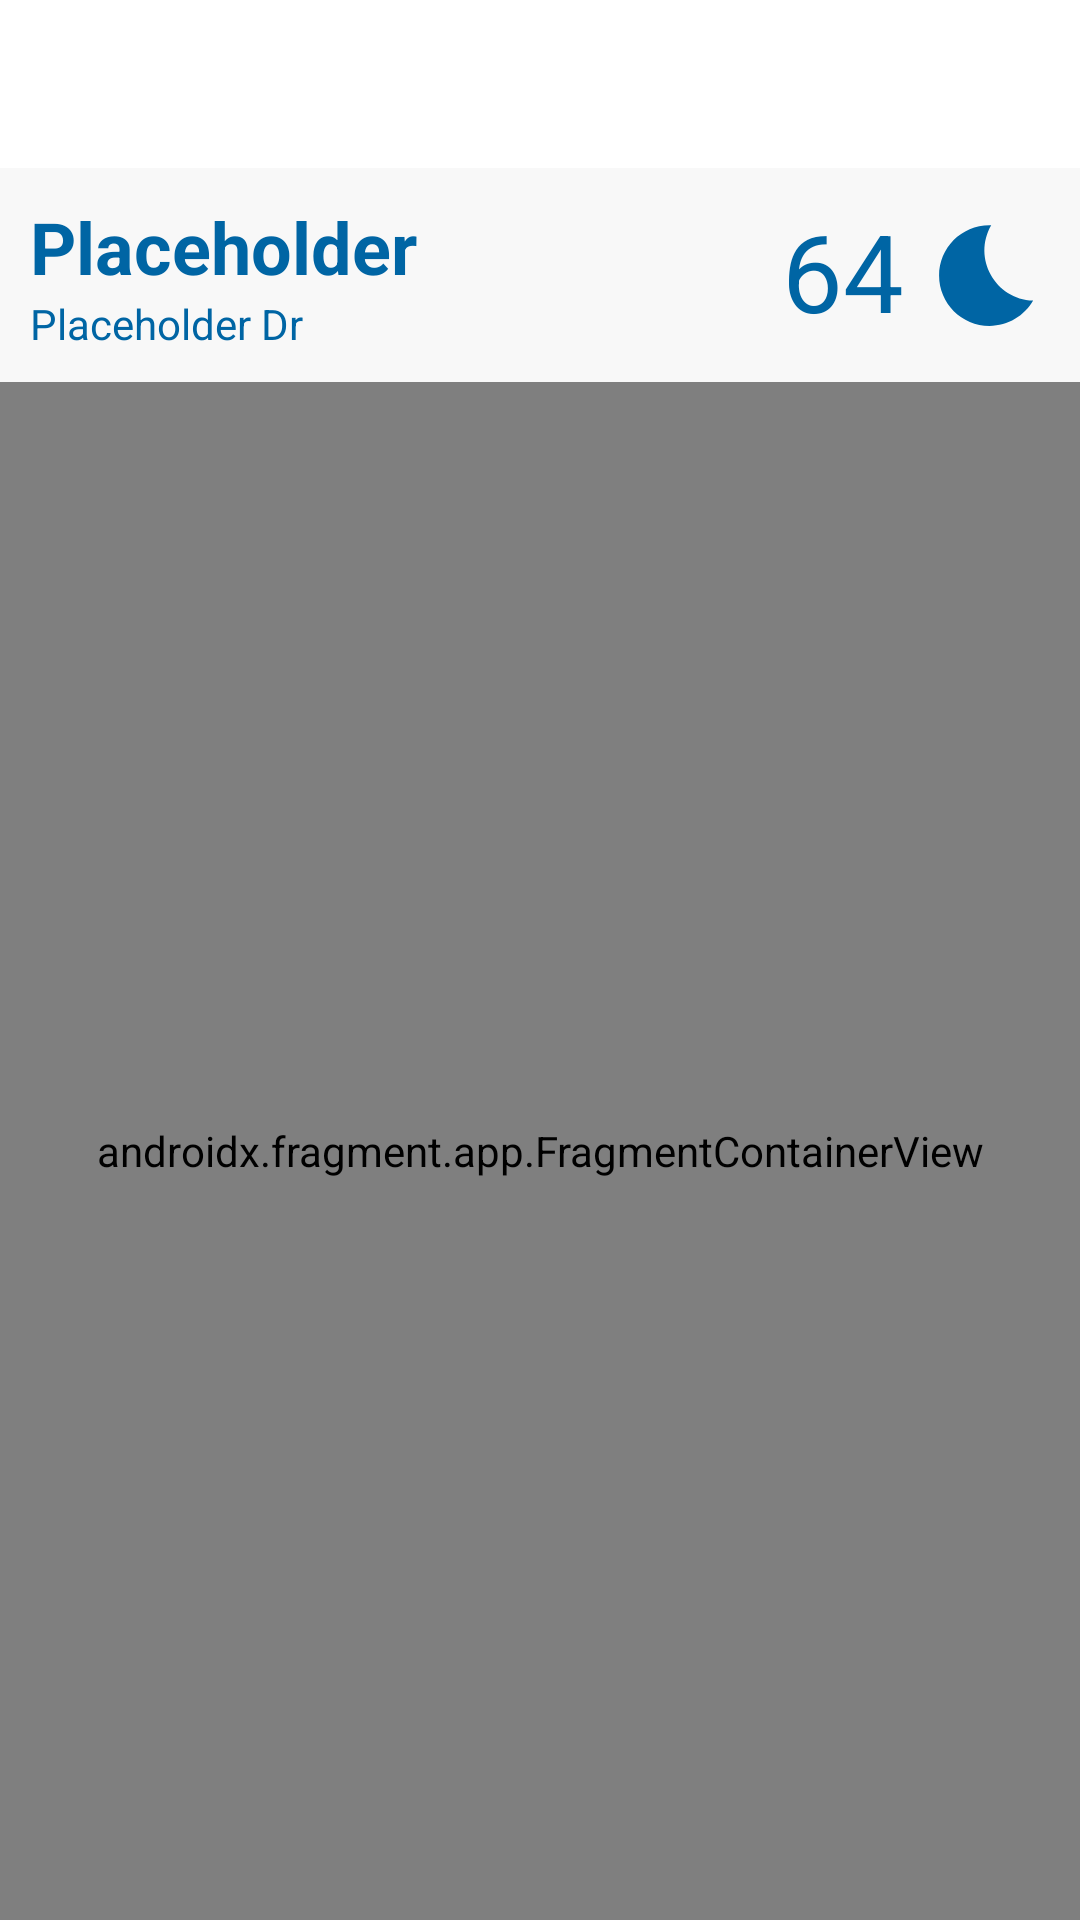

Android layout source for this screen:
<!-- AndroidManifest.xml: application theme Theme.YourNavigatorDeluxe -->
<!-- res/layout/fragment_explore.xml -->
<?xml version="1.0" encoding="utf-8"?>
<androidx.constraintlayout.widget.ConstraintLayout xmlns:android="http://schemas.android.com/apk/res/android"
    xmlns:tools="http://schemas.android.com/tools"
    android:layout_width="match_parent"
    android:layout_height="match_parent"
    xmlns:app="http://schemas.android.com/apk/res-auto"
    tools:context=".ExploreFragment">

    <LinearLayout
        android:layout_width="match_parent"
        android:layout_height="wrap_content"
        android:id="@+id/locationDescription"
        app:layout_constraintTop_toTopOf="parent"
        app:layout_constraintStart_toStartOf="parent"
        app:layout_constraintEnd_toEndOf="parent"
        android:orientation="horizontal"
        android:padding="10dp"
        android:background="@color/default_background"
        android:layout_marginTop="?attr/actionBarSize">
        <LinearLayout
            android:layout_width="wrap_content"
            android:layout_height="wrap_content"
            android:orientation="vertical"
            android:layout_weight="7">
            <TextView
                android:layout_width="wrap_content"
                android:layout_height="wrap_content"
                android:id="@+id/placeText"
                android:text="Placeholder"
                android:textStyle="bold"
                android:textSize="24sp"
                android:textColor="@color/dark_blue"/>
            <TextView
                android:layout_width="wrap_content"
                android:layout_height="wrap_content"
                android:id="@+id/placeLocationText"
                android:text="Placeholder Dr"
                android:textColor="@color/dark_blue"/>
        </LinearLayout>
        <TextView
            android:layout_width="wrap_content"
            android:layout_height="wrap_content"
            android:id="@+id/temperature"
            android:text="64"
            android:textSize="36sp"
            android:gravity="center"
            android:textColor="@color/dark_blue"
            android:layout_weight="1"/>
        <ImageView
            android:layout_width="wrap_content"
            android:layout_height="match_parent"
            android:id="@+id/weatherIcon"
            android:scaleType="fitCenter"
            android:src="@drawable/ic_night_24"
            android:layout_weight="1"/>

    </LinearLayout>

    <androidx.fragment.app.FragmentContainerView
        android:layout_width="match_parent"
        android:layout_height="0dp"
        android:id="@+id/map"
        android:name="com.google.android.gms.maps.SupportMapFragment"
        app:layout_constraintBottom_toBottomOf="parent"
        app:layout_constraintTop_toBottomOf="@+id/locationDescription"/>

</androidx.constraintlayout.widget.ConstraintLayout>
<!-- resources referenced by this layout -->
<resources>
  <color name="dark_blue">#0065A4</color>
  <color name="default_background">#f8f8f8</color>
  <!-- drawable ic_night_24 (drawable) -->
  <vector android:height="24dp" android:tint="#0065A4"
      android:viewportHeight="24" android:viewportWidth="24"
      android:width="24dp" xmlns:android="http://schemas.android.com/apk/res/android">
      <path android:fillColor="@android:color/white" android:pathData="M12.34,2.02C6.59,1.82 2,6.42 2,12c0,5.52 4.48,10 10,10c3.71,0 6.93,-2.02 8.66,-5.02C13.15,16.73 8.57,8.55 12.34,2.02z"/>
  </vector>
  <style name="Theme.YourNavigatorDeluxe" parent="Theme.MaterialComponents.DayNight.DarkActionBar">
          
          <item name="colorPrimary">@color/purple_500</item>
          <item name="colorPrimaryVariant">@color/purple_700</item>
          <item name="colorOnPrimary">@color/white</item>
          
          <item name="colorSecondary">@color/teal_200</item>
          <item name="colorSecondaryVariant">@color/teal_700</item>
          <item name="colorOnSecondary">@color/black</item>
          
          <item name="android:statusBarColor" tools:targetApi="l">?attr/colorPrimaryVariant</item>
          
      </style>
  <color name="purple_500">#FF6200EE</color>
  <color name="purple_700">#FF3700B3</color>
  <color name="white">#FFFFFFFF</color>
  <color name="teal_200">#FF03DAC5</color>
  <color name="teal_700">#FF018786</color>
  <color name="black">#FF000000</color>
</resources>
